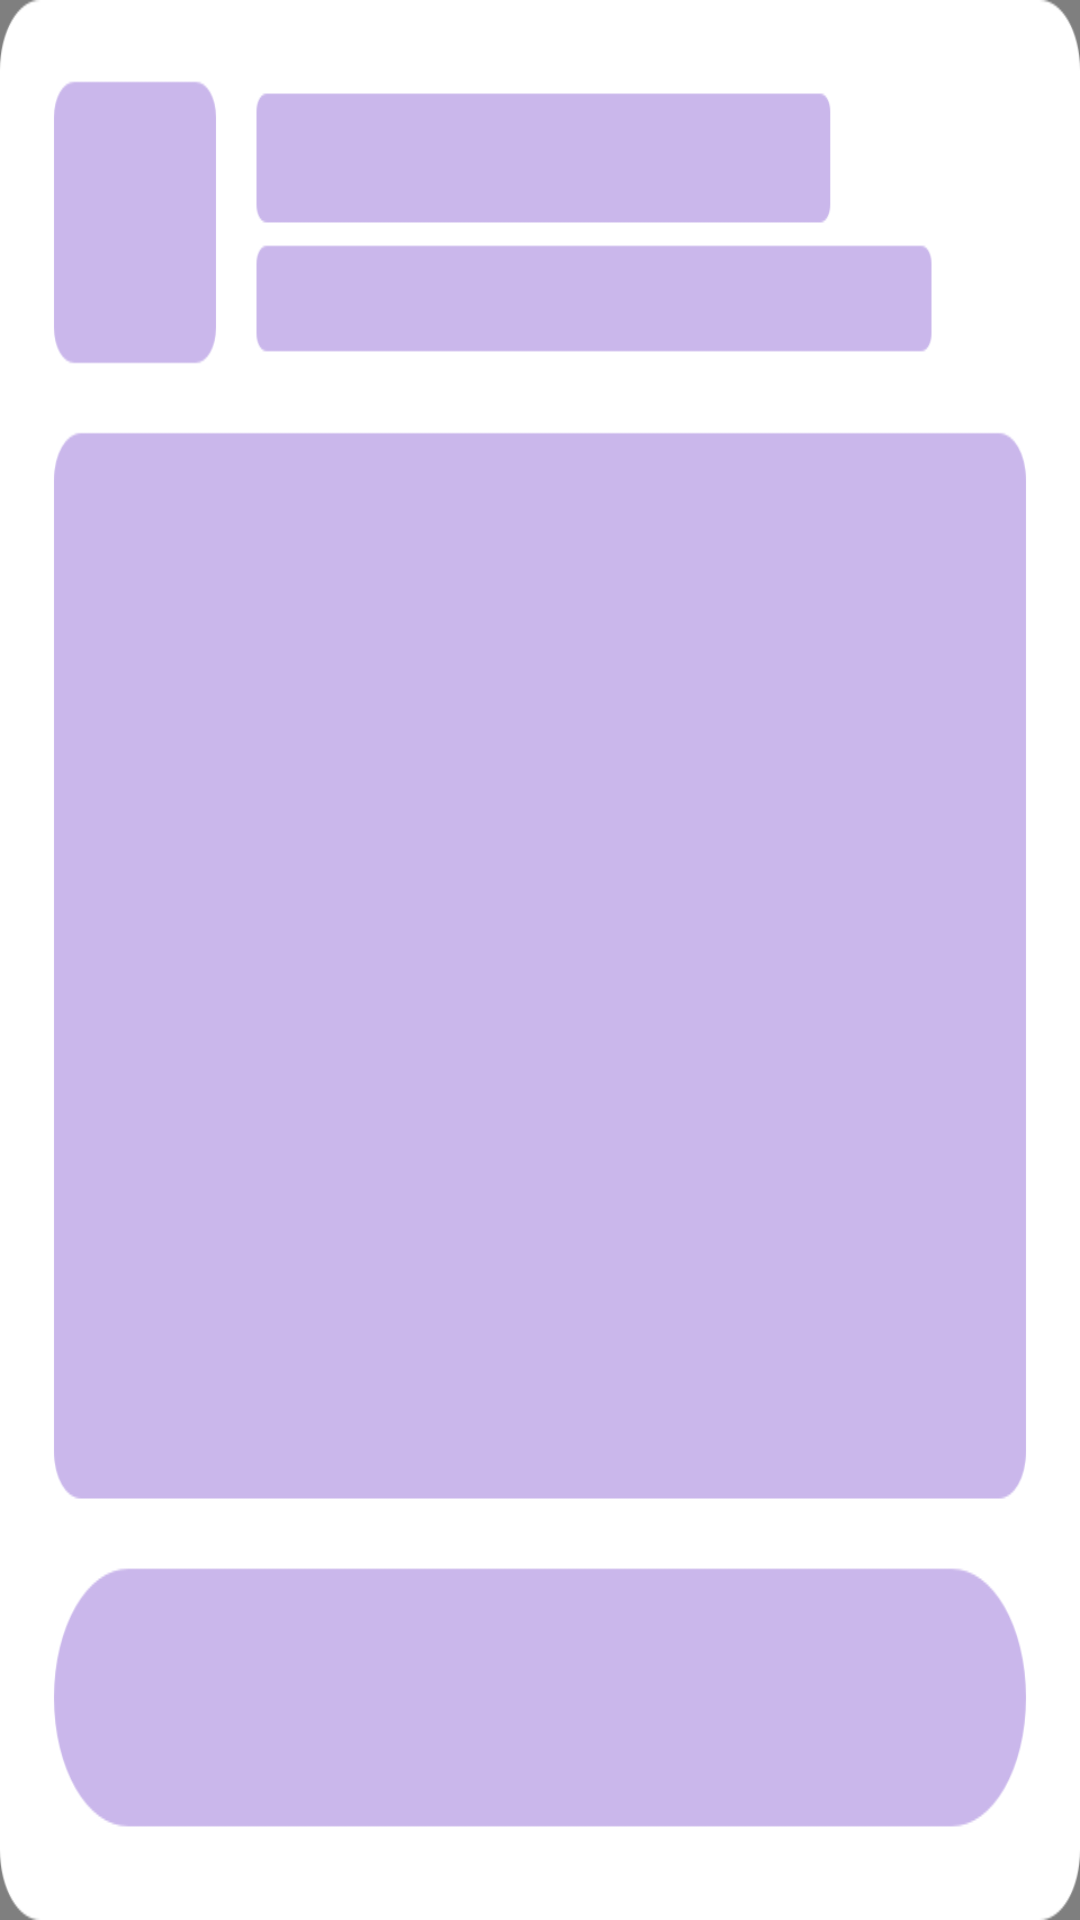

This screen was rendered from an Android layout file. Write that file and the resources it references.
<!-- AndroidManifest.xml: application theme Theme.PurpleApplock -->
<!-- res/layout/layout_result_native.xml -->
<?xml version="1.0" encoding="utf-8"?>
<RelativeLayout xmlns:android="http://schemas.android.com/apk/res/android"
    android:layout_width="match_parent"
    android:layout_height="328dp"
    xmlns:app="http://schemas.android.com/apk/res-auto">
    <com.google.android.gms.ads.nativead.NativeAdView
        android:id="@+id/view_native"
        android:layout_width="match_parent"
        android:layout_height="match_parent"
        android:background="@drawable/bg_fff_8dp">
        <androidx.constraintlayout.widget.ConstraintLayout
            android:layout_width="match_parent"
            android:layout_height="match_parent"
            android:padding="12dp">
            <androidx.constraintlayout.utils.widget.ImageFilterView
                android:id="@+id/view_logo"
                android:layout_width="44dp"
                android:layout_height="44dp"
                app:round="6dp"
                app:layout_constraintTop_toTopOf="parent"
                app:layout_constraintLeft_toLeftOf="parent"/>
            <androidx.appcompat.widget.AppCompatTextView
                android:id="@+id/view_title"
                android:layout_width="0dp"
                android:layout_height="wrap_content"
                android:textSize="15sp"
                android:ellipsize="end"
                android:singleLine="true"
                android:textColor="#192340"
                android:layout_marginTop="2dp"
                android:layout_marginLeft="12dp"
                android:layout_marginRight="12dp"
                app:layout_constraintTop_toTopOf="@id/view_logo"
                app:layout_constraintLeft_toRightOf="@id/view_logo"
                app:layout_constraintRight_toLeftOf="@id/tag"
                />
            <androidx.appcompat.widget.AppCompatTextView
                android:id="@+id/tag"
                android:layout_width="wrap_content"
                android:layout_height="wrap_content"
                android:text="AD"
                android:textSize="12sp"
                android:paddingLeft="5dp"
                android:paddingRight="5dp"
                android:textColor="@color/white"
                android:background="@drawable/bg_ad_tag2"
                app:layout_constraintRight_toRightOf="parent"
                app:layout_constraintTop_toTopOf="@id/view_title"/>

            <androidx.appcompat.widget.AppCompatTextView
                android:id="@+id/view_desc"
                android:layout_width="0dp"
                android:layout_height="wrap_content"
                android:textSize="12sp"
                android:ellipsize="end"
                android:singleLine="true"
                android:textColor="#192340"
                android:layout_marginTop="6dp"
                android:layout_marginLeft="12dp"
                app:layout_constraintTop_toBottomOf="@id/view_title"
                app:layout_constraintLeft_toRightOf="@id/view_logo"
                app:layout_constraintRight_toRightOf="parent"
                />
            <com.google.android.gms.ads.nativead.MediaView
                android:id="@+id/view_media"
                android:layout_width="match_parent"
                android:layout_height="0dp"
                android:layout_marginTop="12dp"
                android:layout_marginBottom="12dp"
                app:layout_constraintTop_toBottomOf="@id/view_logo"
                app:layout_constraintBottom_toTopOf="@id/view_btn"/>
            <androidx.appcompat.widget.AppCompatTextView
                android:id="@+id/view_btn"
                android:layout_width="match_parent"
                android:layout_height="44dp"
                android:textSize="14sp"
                android:text="Install"
                android:gravity="center"
                android:textColor="@color/white"
                android:background="@drawable/bg_9570d7_16dp"
                app:layout_constraintRight_toRightOf="@id/view_title"
                app:layout_constraintLeft_toLeftOf="@id/view_title"
                app:layout_constraintBottom_toBottomOf="parent"
                />
        </androidx.constraintlayout.widget.ConstraintLayout>
    </com.google.android.gms.ads.nativead.NativeAdView>
    <androidx.appcompat.widget.AppCompatImageView
        android:id="@+id/view_cover"
        android:layout_width="match_parent"
        android:layout_height="match_parent"
        android:scaleType="fitXY"
        android:src="@drawable/cover3"/>
</RelativeLayout>
<!-- resources referenced by this layout -->
<resources>
  <color name="white">#FFFFFFFF</color>
  <!-- drawable bg_9570d7_16dp (drawable) -->
  <?xml version="1.0" encoding="utf-8"?>
  <shape xmlns:android="http://schemas.android.com/apk/res/android">
      <solid android:color="#9570D7"/>
      <corners android:radius="16dp"/>
  </shape>
  <!-- drawable bg_ad_tag2 (drawable) -->
  <?xml version="1.0" encoding="utf-8"?>
  <shape xmlns:android="http://schemas.android.com/apk/res/android">
      <solid android:color="#171C35"/>
      <corners android:radius="8dp"/>
  </shape>
  <!-- drawable cover3: png bitmap (drawable-xxhdpi, 30138 bytes) -->
  <style name="Theme.PurpleApplock" parent="Theme.MaterialComponents.DayNight.NoActionBar">
          <item name="android:statusBarColor">@android:color/transparent</item>
          <item name="android:windowLightStatusBar">true</item>
      </style>
</resources>
